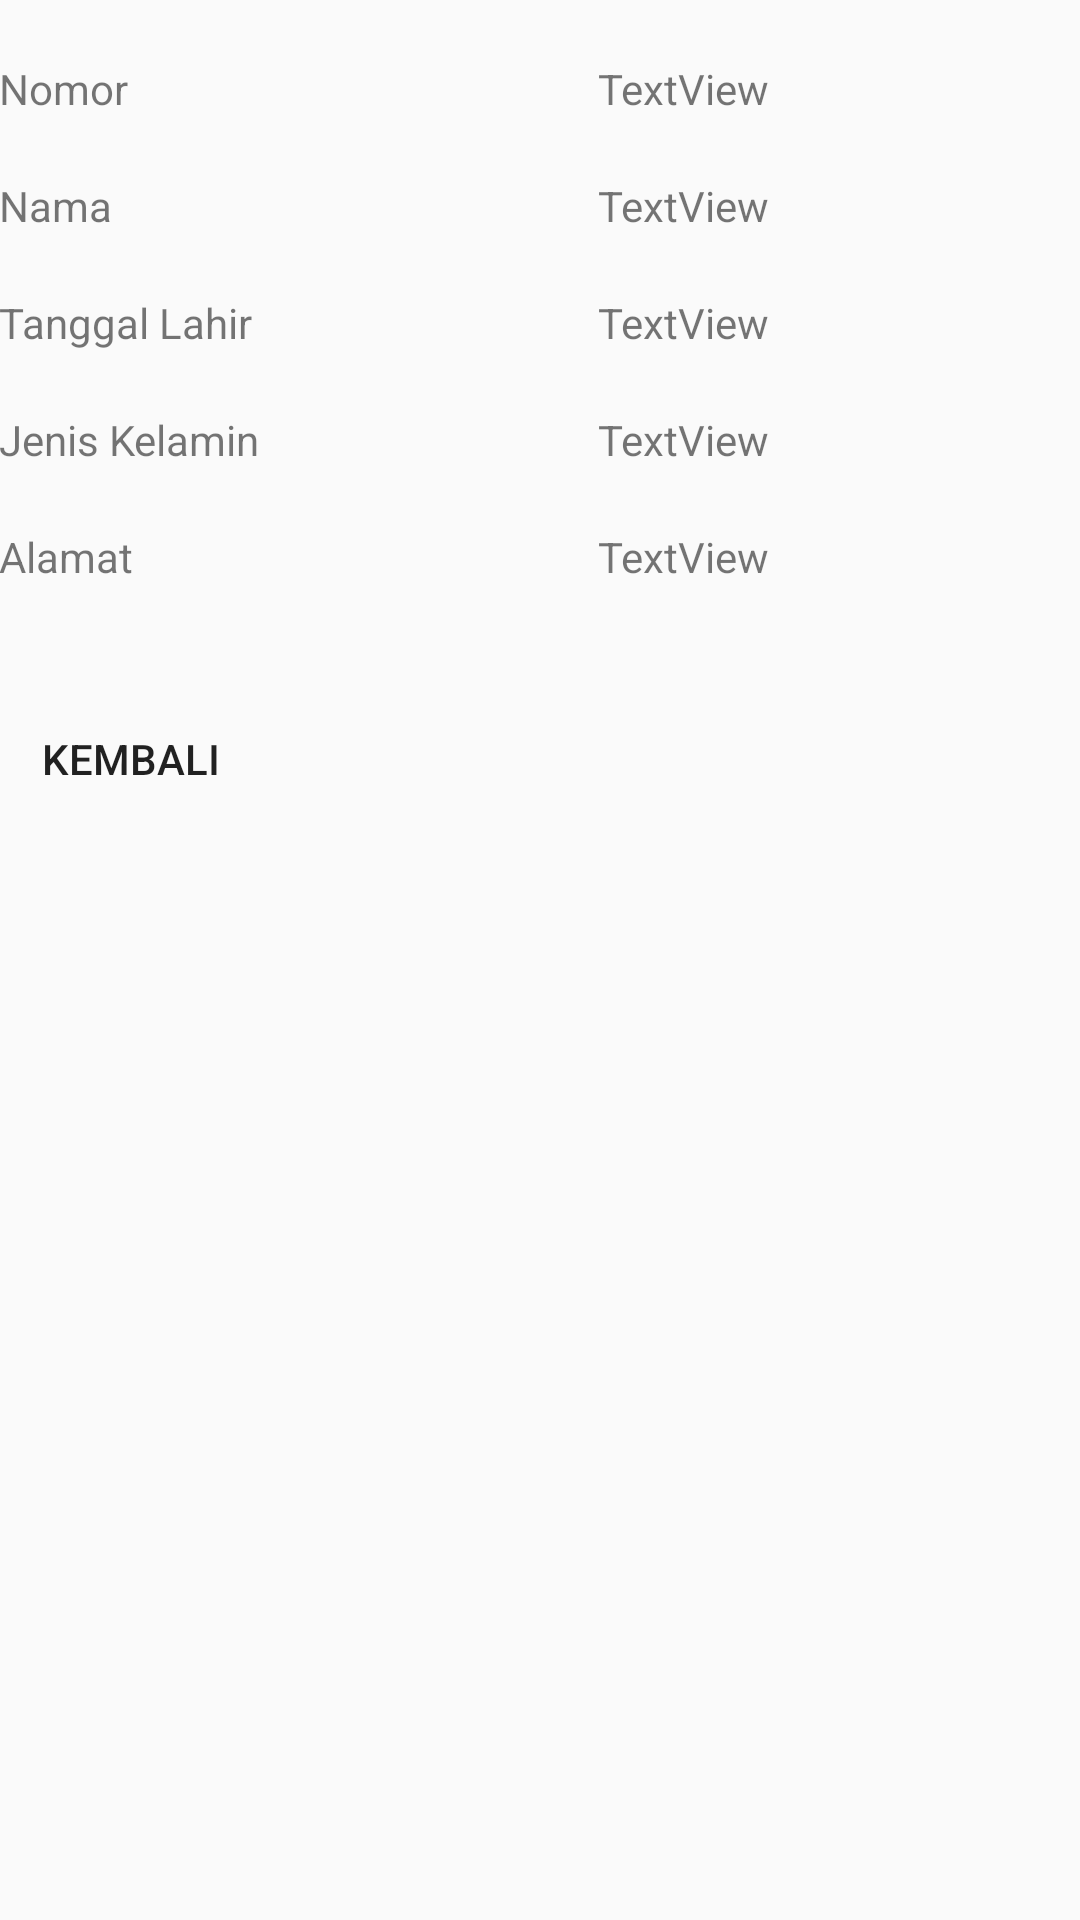

Reconstruct the res/layout file that produces this screen, plus the resources it refers to.
<!-- AndroidManifest.xml: application theme AppTheme -->
<!-- res/layout/activity_lihat_biodata.xml -->
<?xml version="1.0" encoding="utf-8"?>
<RelativeLayout xmlns:android="http://schemas.android.com/apk/res/android"
    xmlns:tools="http://schemas.android.com/tools"
    android:id="@+id/activity_lihat_biodata"
    android:layout_width="match_parent"
    android:layout_height="match_parent"
    android:paddingBottom="@dimen/activity_vertical_margin"
    android:paddingLeft="@dimen/activity_horizontal_margin"
    android:paddingRight="@dimen/activity_horizontal_margin"
    android:paddingTop="@dimen/activity_vertical_margin"
    tools:context=".LihatBiodataActivity">
    <TextView
        android:id="@+id/textView1"
        android:layout_width="wrap_content"
        android:layout_height="wrap_content"
        android:layout_alignParentRight="true"
        android:layout_alignParentTop="true"
        android:layout_marginRight="104dp"
        android:layout_marginTop="20dp"
        android:text="TextView" />

    <TextView
        android:id="@+id/textView2"
        android:layout_width="wrap_content"
        android:layout_height="wrap_content"
        android:layout_alignRight="@+id/textView1"
        android:layout_below="@+id/textView1"
        android:layout_marginTop="20dp"
        android:text="TextView" />

    <TextView
        android:id="@+id/textView3"
        android:layout_width="wrap_content"
        android:layout_height="wrap_content"
        android:layout_alignLeft="@+id/textView2"
        android:layout_below="@+id/textView2"
        android:layout_marginTop="20dp"
        android:text="TextView" />

    <TextView
        android:id="@+id/textView4"
        android:layout_width="wrap_content"
        android:layout_height="wrap_content"
        android:layout_alignLeft="@+id/textView3"
        android:layout_below="@+id/textView3"
        android:layout_marginTop="20dp"
        android:text="TextView" />

    <TextView
        android:id="@+id/textView5"
        android:layout_width="wrap_content"
        android:layout_height="wrap_content"
        android:layout_alignRight="@+id/textView4"
        android:layout_below="@+id/textView4"
        android:layout_marginTop="20dp"
        android:text="TextView" />

    <TextView
        android:id="@+id/TextView05"
        android:layout_width="wrap_content"
        android:layout_height="wrap_content"
        android:layout_alignBaseline="@+id/textView5"
        android:layout_alignBottom="@+id/textView5"
        android:layout_alignLeft="@+id/TextView03"
        android:text="Alamat" />

    <TextView
        android:id="@+id/TextView03"
        android:layout_width="wrap_content"
        android:layout_height="wrap_content"
        android:layout_alignBaseline="@+id/textView4"
        android:layout_alignBottom="@+id/textView4"
        android:layout_alignLeft="@+id/TextView04"
        android:text="Jenis Kelamin" />

    <TextView
        android:id="@+id/TextView04"
        android:layout_width="wrap_content"
        android:layout_height="wrap_content"
        android:layout_alignBaseline="@+id/textView3"
        android:layout_alignBottom="@+id/textView3"
        android:layout_alignLeft="@+id/TextView02"
        android:text="Tanggal Lahir" />

    <TextView
        android:id="@+id/TextView02"
        android:layout_width="wrap_content"
        android:layout_height="wrap_content"
        android:layout_alignBaseline="@+id/textView2"
        android:layout_alignBottom="@+id/textView2"
        android:layout_alignLeft="@+id/TextView01"
        android:text="Nama" />

    <TextView
        android:id="@+id/TextView01"
        android:layout_width="wrap_content"
        android:layout_height="wrap_content"
        android:layout_above="@+id/textView2"
        android:layout_alignParentLeft="true"
        android:text="Nomor" />

    <Button
        android:id="@+id/button1"
        android:layout_width="wrap_content"
        android:layout_height="wrap_content"
        android:layout_alignLeft="@+id/TextView05"
        android:layout_below="@+id/TextView05"
        android:layout_marginTop="34dp"
        android:text="Kembali"
        style="?android:attr/borderlessButtonStyle" />
</RelativeLayout>
<!-- resources referenced by this layout -->
<resources>
  <style name="AppTheme" parent="Theme.AppCompat.Light.DarkActionBar">
          
          <item name="colorPrimary">@color/colorPrimary</item>
          <item name="colorPrimaryDark">@color/colorPrimaryDark</item>
          <item name="colorAccent">@color/colorAccent</item>
      </style>
  <color name="colorPrimary">#008577</color>
  <color name="colorPrimaryDark">#00574B</color>
  <color name="colorAccent">#D81B60</color>
</resources>
